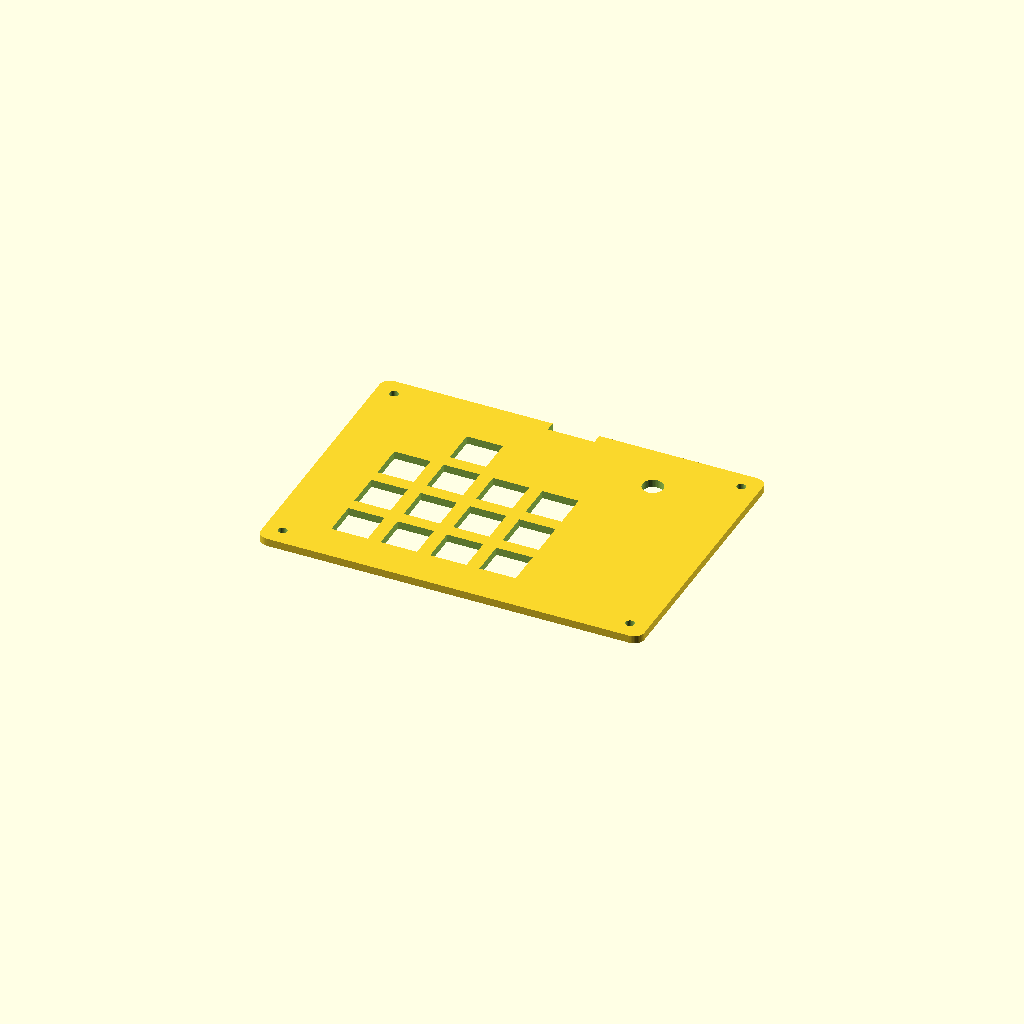
Cell 1: the model at its default parameters.
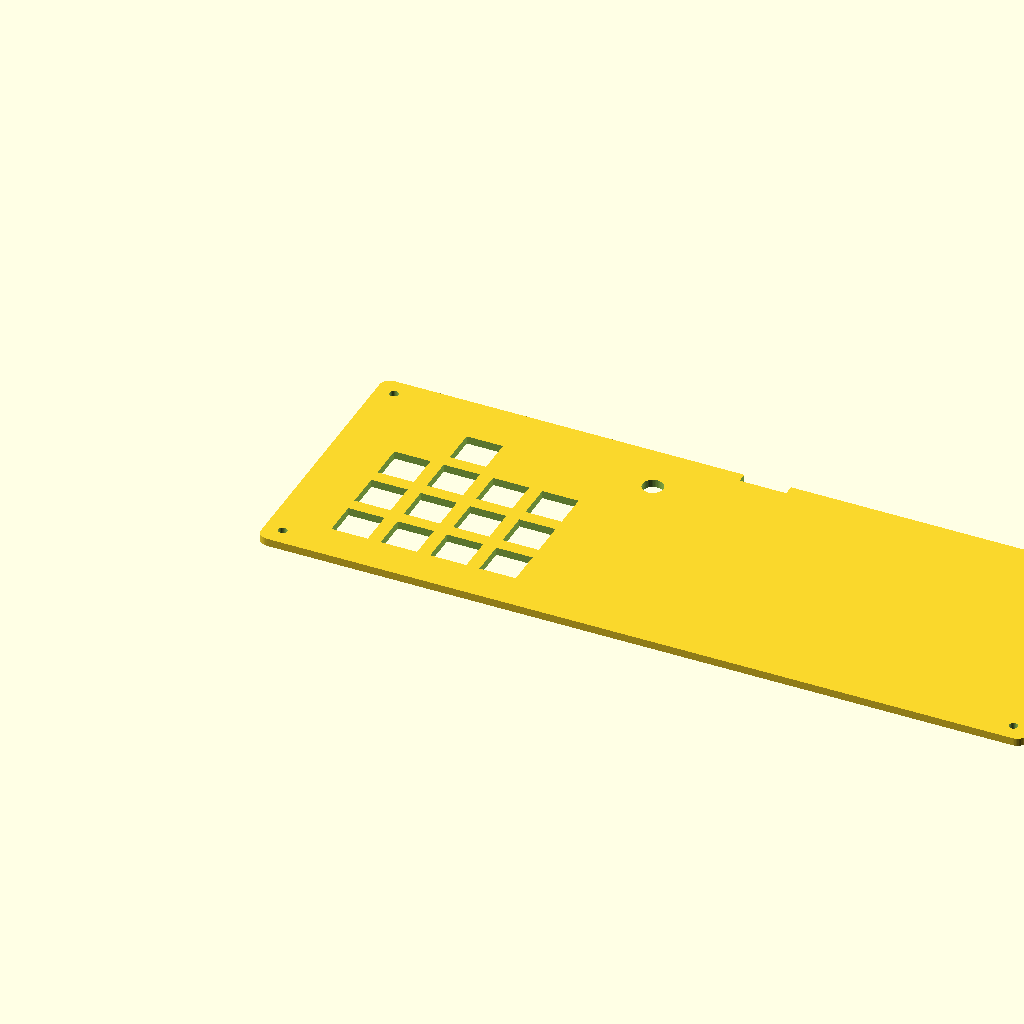
Cell 2 — case_w set to 296, the other parameters unchanged.
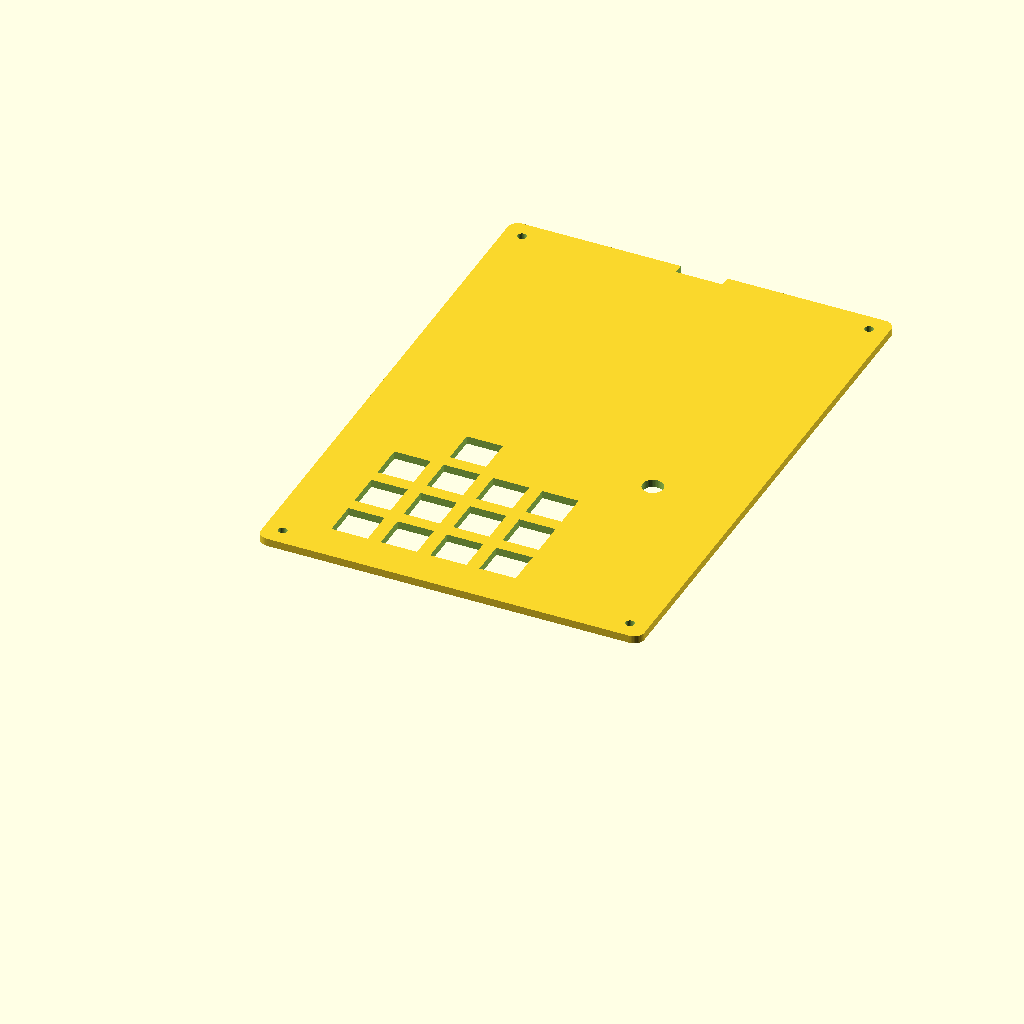
Cell 3: the same model with case_d = 212.
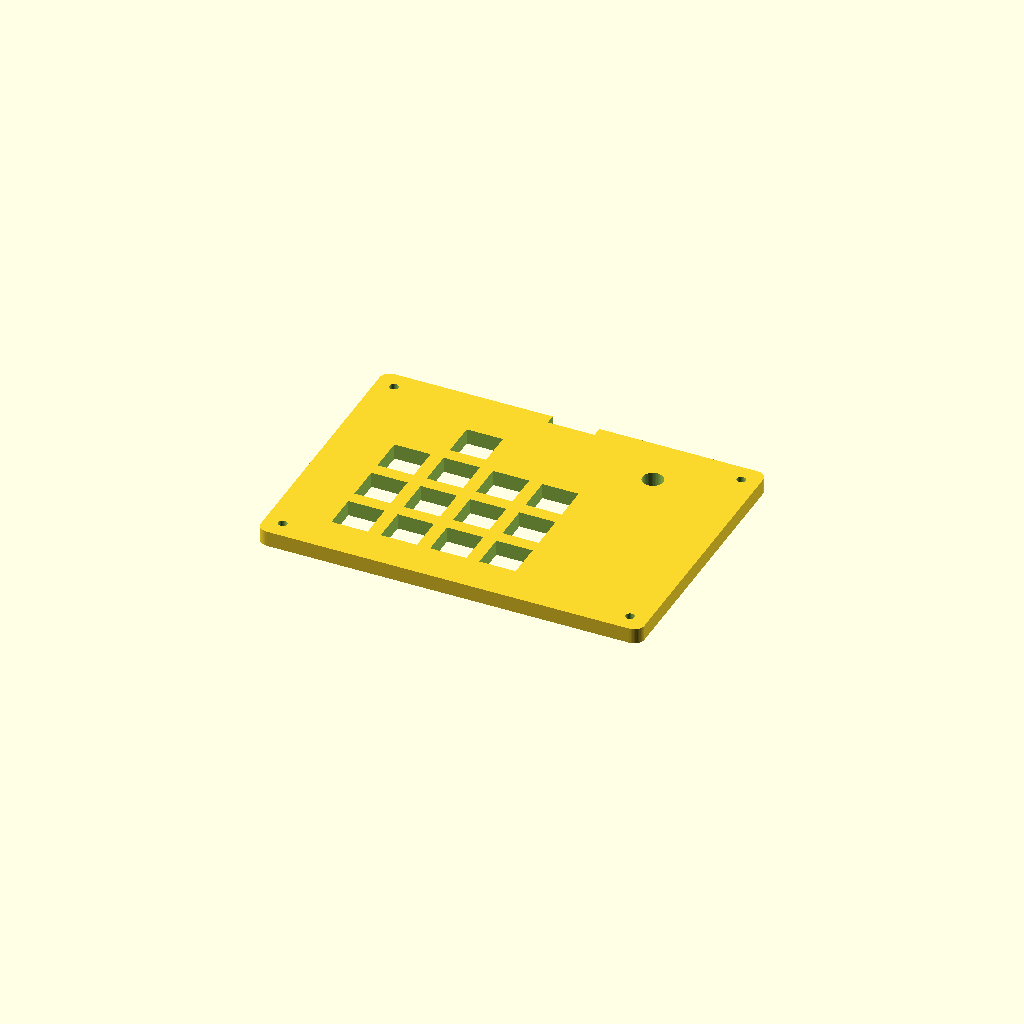
Cell 4 — plate_t set to 6, the other parameters unchanged.
One fixed orthographic camera (rotation 55°, 0°, 25°; colour scheme Cornfield) for every cell.
The OpenSCAD source (mechanical/cad/codexpad.scad):
// CodexPad / 13keyAgentTools Rev 0.1
// Parametric first-pass enclosure for a hand-wired Arduino Micro macro pad.
// Export one part at a time by changing `part`.

part = "plate"; // plate / bottom / assembly / tolerance

$fn = 48;

case_w = 148;
case_d = 106;
plate_t = 3.0;
bottom_h = 18.0;
bottom_t = 3.0;
wall = 3.0;
corner_r = 4.0;

key_pitch = 19.05;
key_hole = 14.0;
key_origin = [22, 15];

// 4 x 4 electrical matrix with three unused positions.
// Rev 0.1 uses 13 individual 1U keys. A 2U visual key can be added later.
key_positions = [
    [0, 0], [1, 0], [2, 0], [3, 0],
    [0, 1], [1, 1], [2, 1], [3, 1],
    [0, 2], [1, 2], [2, 2], [3, 2],
    [1, 3]
];

screw_positions = [
    [7, 7],
    [case_w - 7, 7],
    [7, case_d - 7],
    [case_w - 7, case_d - 7]
];

module rounded_prism(w, d, h, r) {
    linear_extrude(height = h)
        offset(r = r)
            offset(delta = -r)
                square([w, d], center = false);
}

module key_holes(extra = 1) {
    for (p = key_positions) {
        translate([
            key_origin[0] + p[0] * key_pitch,
            key_origin[1] + p[1] * key_pitch,
            -extra
        ])
            cube([key_hole, key_hole, plate_t + 2 * extra], center = false);
    }
}

module screw_holes(extra = 1) {
    for (p = screw_positions) {
        translate([p[0], p[1], -extra])
            cylinder(d = 3.4, h = plate_t + bottom_h + 2 * extra);
    }
}

module control_holes(extra = 1) {
    // EC11 shaft and anti-rotation clearance.
    translate([113, 86, -extra])
        cylinder(d = 8.0, h = plate_t + 2 * extra);
    translate([113, 78, -extra])
        cube([12, 16, plate_t + 2 * extra], center = true);

    // Generic 2-axis joystick keep-out. Tune after buying the actual module.
    translate([133, 86, -extra])
        cube([19, 19, plate_t + 2 * extra], center = true);

    // TTP223 copper touch window.
    translate([94, 86, -extra])
        cube([14, 14, plate_t + 2 * extra], center = true);

    // Rear USB opening. This is intentionally oversized for cable tolerance.
    translate([case_w / 2 - 9, case_d - 4, -extra])
        cube([18, 8, 9], center = false);
}

module plate() {
    difference() {
        rounded_prism(case_w, case_d, plate_t, corner_r);
        key_holes();
        screw_holes();
        control_holes();
    }
}

module bottom() {
    difference() {
        rounded_prism(case_w, case_d, bottom_h, corner_r);

        // Main cavity. Keep a solid bottom and a perimeter wall.
        translate([wall, wall, bottom_t])
            cube([
                case_w - 2 * wall,
                case_d - 2 * wall,
                bottom_h
            ], center = false);

        // Through holes for M3 hardware.
        for (p = screw_positions) {
            translate([p[0], p[1], -1])
                cylinder(d = 3.4, h = bottom_h + 2);
        }

        // Rear cable relief.
        translate([case_w / 2 - 10, case_d - 5, 4])
            cube([20, 8, 10], center = false);
    }
}

module tolerance_coupon() {
    coupon_w = 70;
    coupon_d = 42;
    difference() {
        rounded_prism(coupon_w, coupon_d, 4, 2);

        // Four switch-hole variants: 13.8, 14.0, 14.2, 14.4 mm.
        for (i = [0 : 3]) {
            translate([9 + i * 17, 21, -1])
                cube([13.8 + i * 0.2, 13.8 + i * 0.2, 6], center = true);
        }

        // M3 insert-hole variants.
        for (i = [0 : 2]) {
            translate([12 + i * 18, 8, -1])
                cylinder(d = 4.0 + i * 0.2, h = 6);
        }
    }
}

module assembly() {
    color("#d8d8d8")
        translate([0, 0, bottom_h])
            plate();
    color("#666666")
        bottom();
}

if (part == "plate") {
    plate();
} else if (part == "bottom") {
    bottom();
} else if (part == "assembly") {
    assembly();
} else if (part == "tolerance") {
    tolerance_coupon();
}
Parameter table extracted from the source (name, type, default, range or options):
part: string, default "plate"
case_w: number, default 148
case_d: number, default 106
plate_t: number, default 3
bottom_h: number, default 18
bottom_t: number, default 3
wall: number, default 3
corner_r: number, default 4
key_pitch: number, default 19.05
key_hole: number, default 14
key_origin: vector, default [22, 15]
